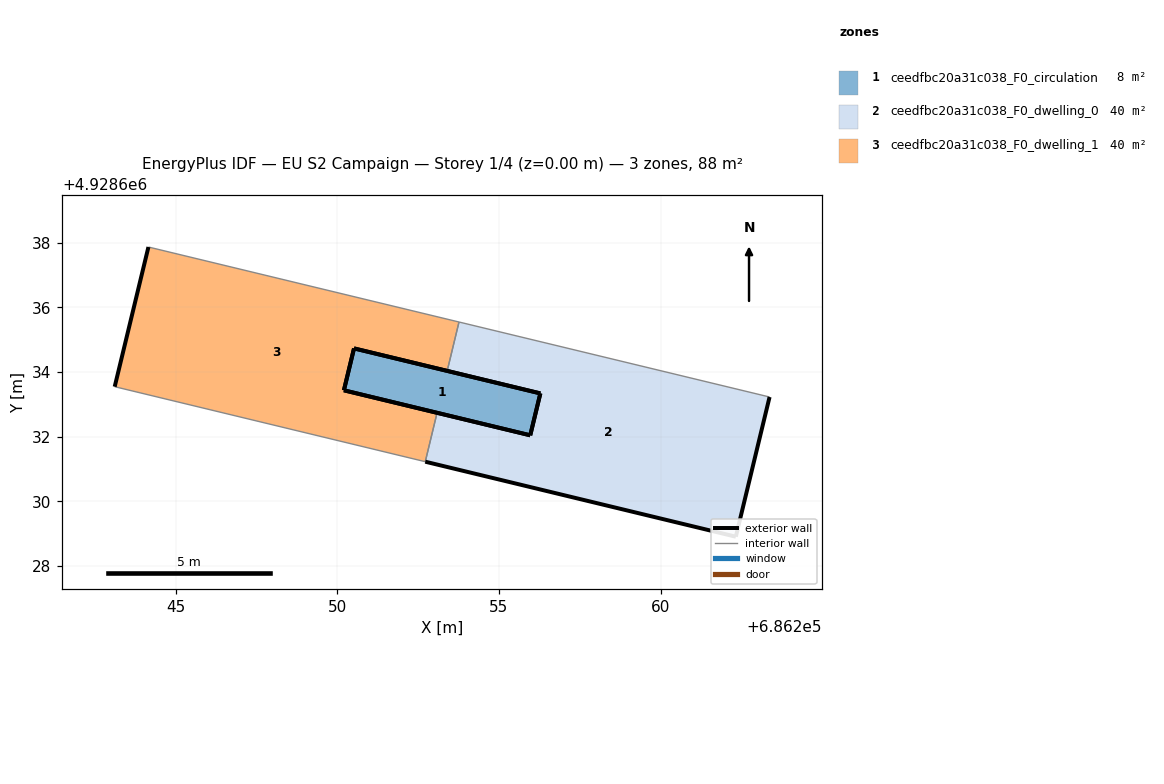
=== STOREY PLAN SPEC (per zone: floor XY polygon, exterior-wall plan segments, windows/doors) ===
zone 1: ceedfbc20a31c038_F0_circulation  (7.9 m²)
  floor: (686256.28, 4928633.34) (686255.97, 4928632.04) (686250.21, 4928633.43) (686250.52, 4928634.73)
  exterior wall: (686250.52, 4928634.73) – (686250.21, 4928633.43)  [1.3 m]
  exterior wall: (686250.21, 4928633.43) – (686255.97, 4928632.04)  [5.9 m]
  exterior wall: (686255.97, 4928632.04) – (686256.28, 4928633.34)  [1.3 m]
  exterior wall: (686256.28, 4928633.34) – (686250.52, 4928634.73)  [5.9 m]
zone 2: ceedfbc20a31c038_F0_dwelling_0  (39.9 m²)
  floor: (686263.37, 4928633.22) (686262.32, 4928628.90) (686252.72, 4928631.22) (686253.09, 4928632.74) (686255.97, 4928632.04) (686256.28, 4928633.34) (686253.40, 4928634.03) (686253.76, 4928635.54)
  exterior wall: (686253.40, 4928634.03) – (686256.28, 4928633.34)  [3.0 m]
  exterior wall: (686256.28, 4928633.34) – (686255.97, 4928632.04)  [1.3 m]
  exterior wall: (686255.97, 4928632.04) – (686253.09, 4928632.74)  [3.0 m]
  exterior wall: (686252.72, 4928631.22) – (686262.32, 4928628.90)  [9.9 m]
  exterior wall: (686262.32, 4928628.90) – (686263.37, 4928633.22)  [4.4 m]
  interior walls: 3
zone 3: ceedfbc20a31c038_F0_dwelling_1  (39.9 m²)
  floor: (686253.76, 4928635.54) (686253.40, 4928634.03) (686250.52, 4928634.73) (686250.21, 4928633.43) (686253.09, 4928632.74) (686252.72, 4928631.22) (686243.12, 4928633.54) (686244.16, 4928637.86)
  exterior wall: (686244.16, 4928637.86) – (686243.12, 4928633.54)  [4.4 m]
  exterior wall: (686253.09, 4928632.74) – (686250.21, 4928633.43)  [3.0 m]
  exterior wall: (686250.21, 4928633.43) – (686250.52, 4928634.73)  [1.3 m]
  exterior wall: (686250.52, 4928634.73) – (686253.40, 4928634.03)  [3.0 m]
  interior walls: 4

=== DERIVED (storey summary) ===
Building: EU S2 Campaign
Storey: 1 of 4  (floor level z = 0.00 m)
Storey gross floor area: 87.8 m²
Zones on this storey: 3
  - ceedfbc20a31c038_F0_circulation: floor 7.9 m²; exterior wall 14.5 m (43.6 m²); WWR 0.0%
  - ceedfbc20a31c038_F0_dwelling_0: floor 39.9 m²; exterior wall 21.6 m (64.7 m²); WWR 0.0%
  - ceedfbc20a31c038_F0_dwelling_1: floor 39.9 m²; exterior wall 11.7 m (35.1 m²); WWR 0.0%
Zone adjacency (shared interzone walls):
  - ceedfbc20a31c038_F0_dwelling_0 ↔ ceedfbc20a31c038_F0_dwelling_1